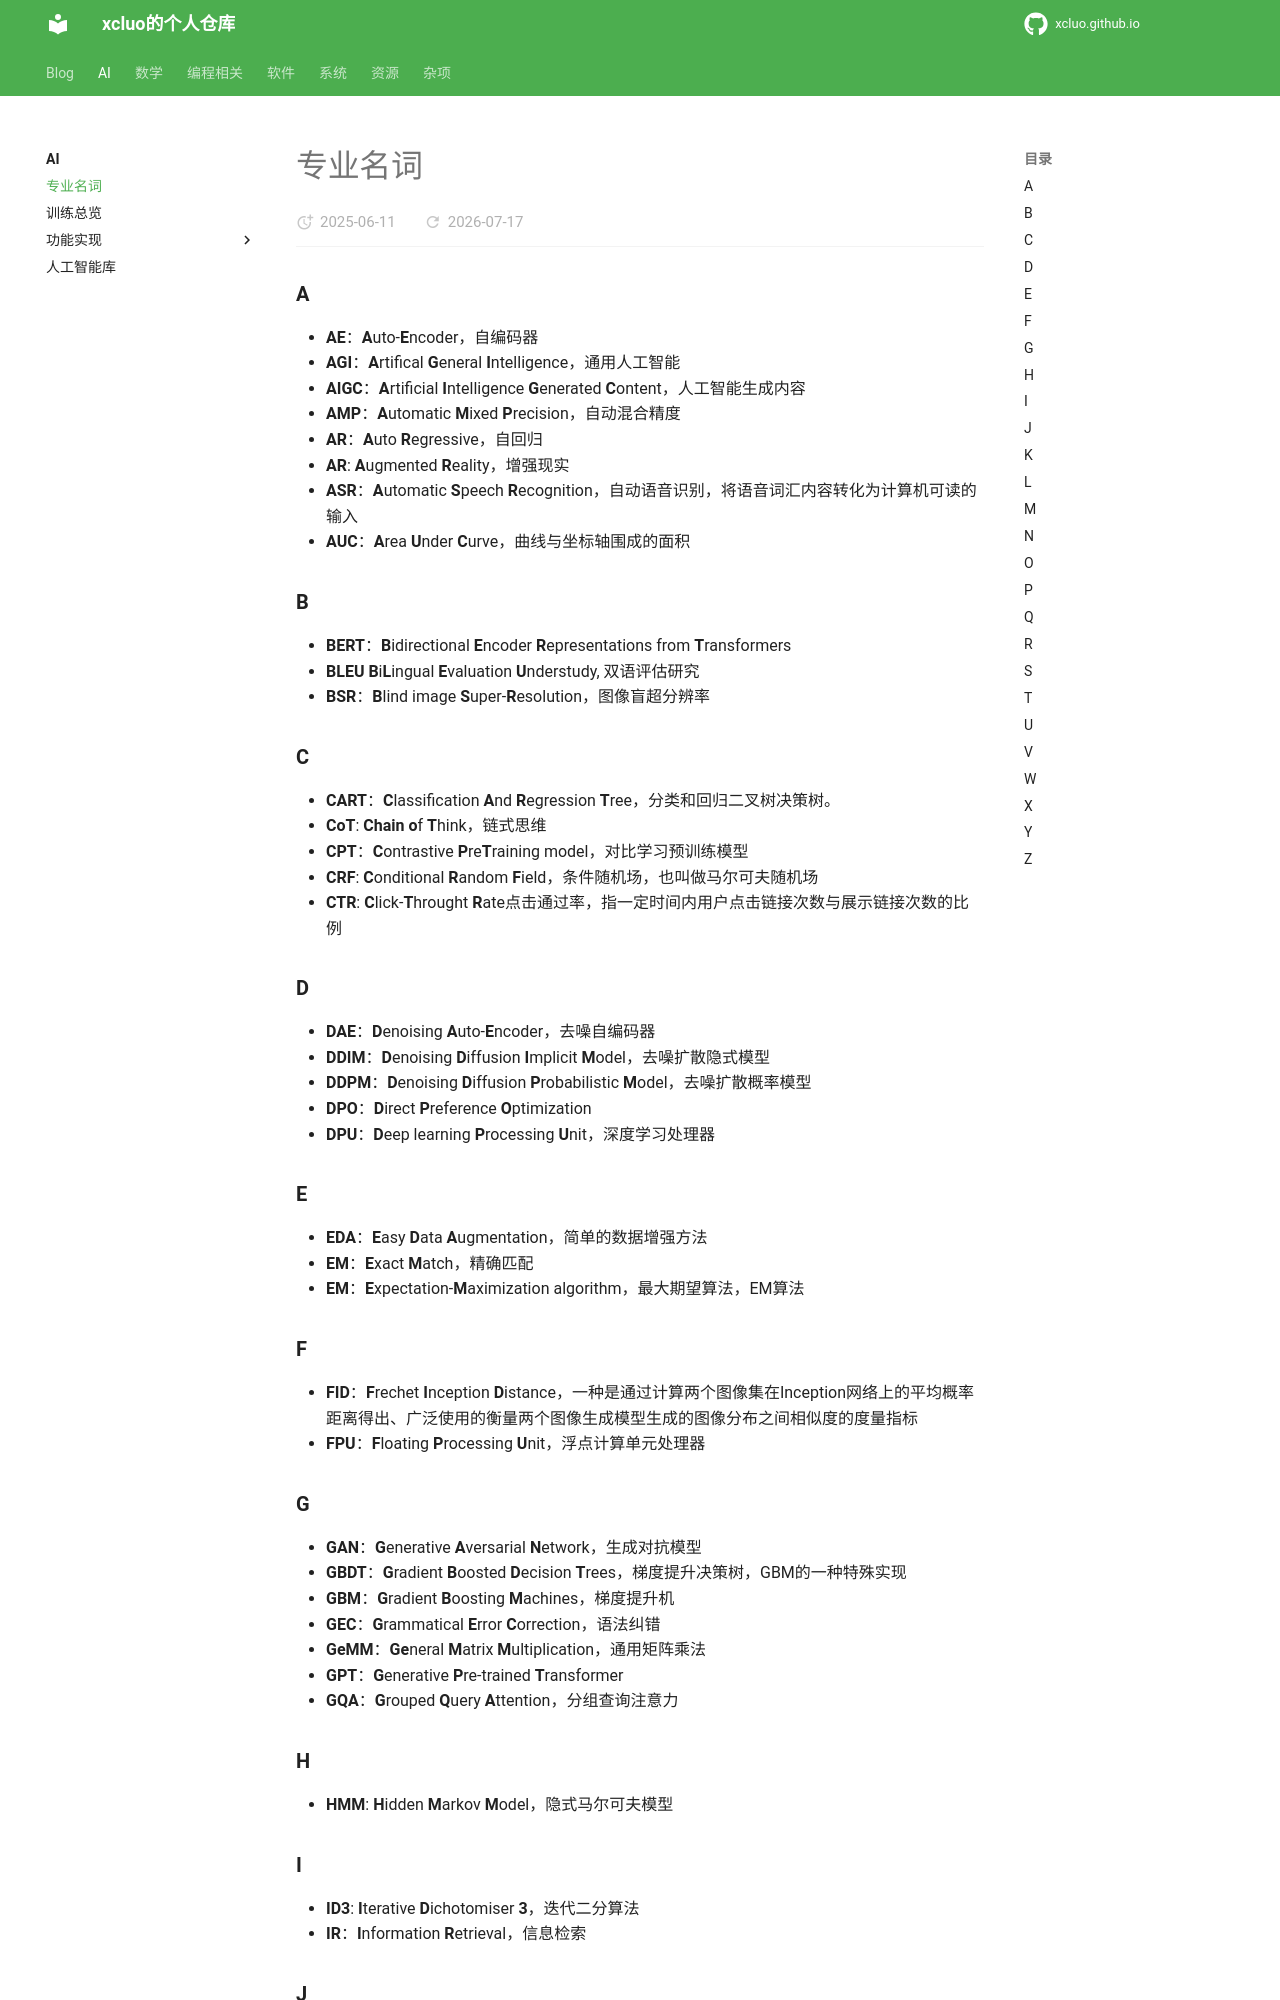

repository: xcluo/xcluo.github.io · page: AI/annotation.html · generator: mkdocs

---
title: "annotation"
---

### A

- **AE**：**A**uto-**E**ncoder，自编码器
- **AGI**：**A**rtifical **G**eneral **I**ntelligence，通用人工智能
- **AIGC**：**A**rtificial **I**ntelligence **G**enerated **C**ontent，人工智能生成内容
- **AMP**：**A**utomatic **M**ixed **P**recision，自动混合精度
- **AR**：**A**uto **R**egressive，自回归
- **AR**: **A**ugmented **R**eality，增强现实
- **ASR**：**A**utomatic **S**peech **R**ecognition，自动语音识别，将语音词汇内容转化为计算机可读的输入
- **AUC**：**A**rea **U**nder **C**urve，曲线与坐标轴围成的面积

### B

- **BERT**：**B**idirectional **E**ncoder **R**epresentations from **T**ransformers  
- **BLEU** **B**i**L**ingual **E**valuation **U**nderstudy, 双语评估研究
- **BSR**：**B**lind image **S**uper-**R**esolution，图像盲超分辨率

### C

- **CART**：**C**lassification **A**nd **R**egression **T**ree，分类和回归二叉树决策树。
- **CoT**: **Chain** **o**f  **T**hink，链式思维
- **CPT**：**C**ontrastive **P**re**T**raining model，对比学习预训练模型
- **CRF**: **C**onditional **R**andom **F**ield，条件随机场，也叫做马尔可夫随机场
- **CTR**: **C**lick-**T**hrought **R**ate点击通过率，指一定时间内用户点击链接次数与展示链接次数的比例

### D

- **DAE**：**D**enoising **A**uto-**E**ncoder，去噪自编码器
- **DDIM**：**D**enoising **D**iffusion **I**mplicit **M**odel，去噪扩散隐式模型
- **DDPM**：**D**enoising **D**iffusion **P**robabilistic **M**odel，去噪扩散概率模型
- **DPO**：**D**irect **P**reference **O**ptimization
- **DPU**：**D**eep learning **P**rocessing **U**nit，深度学习处理器

### E

- **EDA**：**E**asy **D**ata **A**ugmentation，简单的数据增强方法
- **EM**：**E**xact **M**atch，精确匹配
- **EM**：**E**xpectation-**M**aximization algorithm，最大期望算法，EM算法

### F

- **FID**：**F**rechet **I**nception **D**istance，一种是通过计算两个图像集在Inception网络上的平均概率距离得出、广泛使用的衡量两个图像生成模型生成的图像分布之间相似度的度量指标
- **FPU**：**F**loating **P**rocessing **U**nit，浮点计算单元处理器

### G

- **GAN**：**G**enerative **A**versarial **N**etwork，生成对抗模型
- **GBDT**：**G**radient **B**oosted **D**ecision **T**rees，梯度提升决策树，GBM的一种特殊实现
- **GBM**：**G**radient **B**oosting **M**achines，梯度提升机
- **GEC**：**G**rammatical **E**rror **C**orrection，语法纠错
- **GeMM**：**Ge**neral **M**atrix **M**ultiplication，通用矩阵乘法
- **GPT**：**G**enerative **P**re-trained **T**ransformer
- **GQA**：**G**rouped **Q**uery **A**ttention，分组查询注意力
